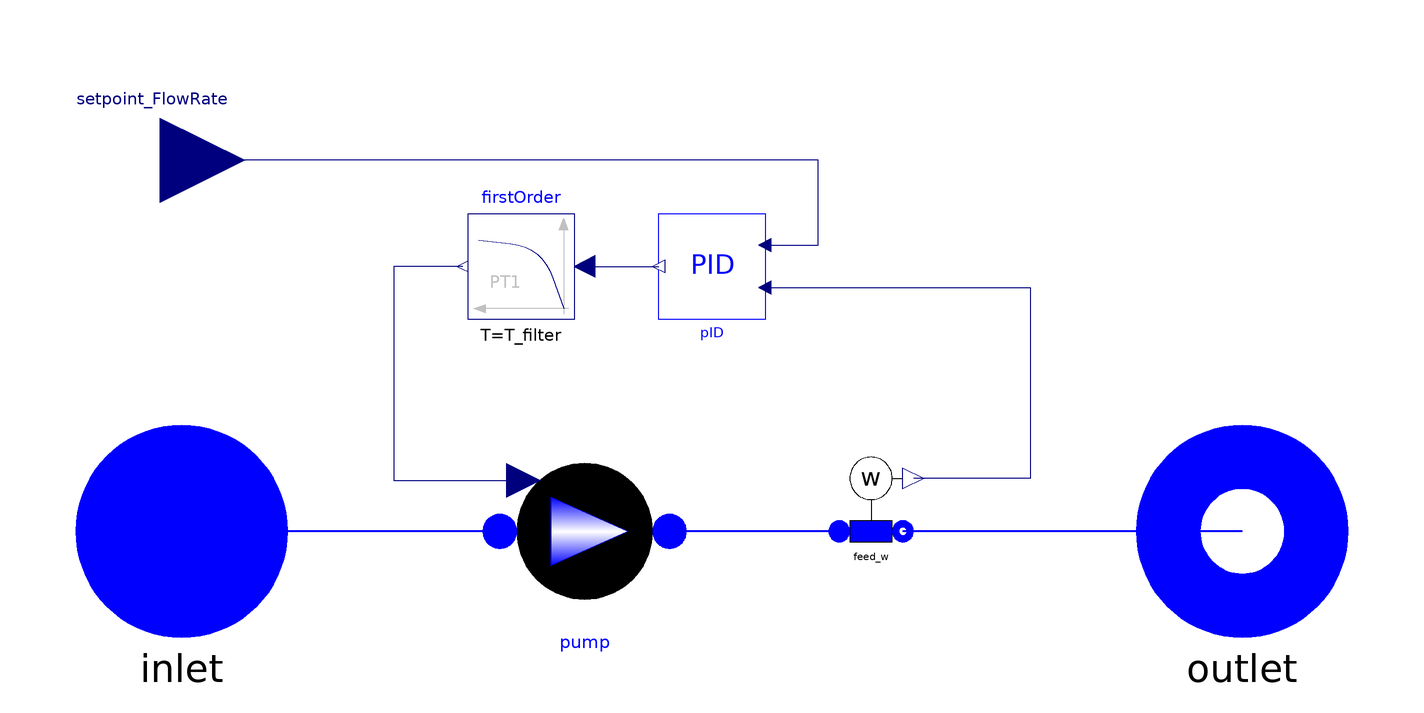

The component connection diagram of the Modelica model below, drawn from its own Placement and Line annotations.

model PumpControlledFlowRate "Pump with flow rate control"
        import ThermoPower3;
        replaceable package FluidMedium = ThermoPower3.Water.StandardWater
          constrainedby Modelica.Media.Interfaces.PartialTwoPhaseMedium;

        parameter SI.VolumeFlowRate q_nom[3] "Nominal volume flow rates";
        parameter SI.Height head_nom[3] "Nominal heads";
        parameter Integer Np0=1 "Nominal number of pumps in parallel";
        parameter SI.Volume V=0 "Pump Internal Volume";
        parameter SI.Density rho0 "Nominal density";
        parameter SI.Conversions.NonSIunits.AngularVelocity_rpm n0
          "Nominal rpm";
        parameter SI.Pressure nominalOutletPressure "Nominal outlet pressure";
        parameter SI.Pressure nominalInletPressure "Nominal inlet pressure";
        parameter SI.MassFlowRate nominalFlow "Nominal mass flow rate";
        parameter SI.SpecificEnthalpy hstart=1e5
          "Fluid Specific Enthalpy Start Value"
          annotation (Dialog(tab="Initialization"));
        parameter Boolean SSInit=false "Steady-state initialization"
          annotation (Dialog(tab="Initialization"));

        //PID for flow rate control
        parameter Real Kp=4 "Proportional gain (normalised units)"
          annotation (Dialog(tab="PID"));
        parameter SI.Time Ti=200 "Integral time" annotation (Dialog(tab="PID"));
        parameter SI.Time Td=0 "Derivative time" annotation (Dialog(tab="PID"));
        parameter Real PVmin=-1 "Minimum value of process variable for scaling"
          annotation (Dialog(tab="PID"));
        parameter Real PVmax=1 "Maximum value of process variable for scaling"
          annotation (Dialog(tab="PID"));
        parameter Real CSmin=500 "Minimum value of control signal for scaling"
          annotation (Dialog(tab="PID"));
        parameter Real CSmax=2500 "Maximum value of control signal for scaling"
          annotation (Dialog(tab="PID"));
        parameter Real PVstart=0.5 "Start value of PV (scaled)"
          annotation (Dialog(tab="PID"));
        parameter Real CSstart=0.5 "Start value of CS (scaled)"
          annotation (Dialog(tab="PID"));
        parameter SI.Time T_filter=1 "Time Constant of the filter"
          annotation (Dialog(tab="PID"));

      public
        ThermoPower3.PowerPlants.HRSG.Components.PrescribedSpeedPump pump(
          redeclare package WaterMedium = FluidMedium,
          q_nom=q_nom,
          head_nom=head_nom,
          n0=n0,
          hstart=hstart,
          Np0=Np0,
          V=V,
          rho0=rho0,
          nominalOutletPressure=nominalOutletPressure,
          nominalInletPressure=nominalInletPressure,
          nominalFlow=nominalFlow,
          SSInit=SSInit) annotation (Placement(transformation(
              origin={-24,0},
              extent={{16,16},{-16,-16}},
              rotation=180)));
        ThermoPower3.Water.SensW feed_w(redeclare package Medium = FluidMedium)
          annotation (Placement(transformation(
              origin={30,4},
              extent={{10,10},{-10,-10}},
              rotation=180)));
        ThermoPower3.Water.FlangeA inlet(redeclare package Medium = FluidMedium)
          annotation (Placement(transformation(extent={{-120,-20},{-80,20}},
                rotation=0)));
        ThermoPower3.Water.FlangeB outlet(redeclare package Medium =
              FluidMedium) annotation (Placement(transformation(extent={{80,-20},
                  {120,20}}, rotation=0)));
        Modelica.Blocks.Interfaces.RealInput setpoint_FlowRate annotation (
            Placement(transformation(extent={{-120,54},{-88,86}}, rotation=0)));
        ThermoPower3.PowerPlants.Control.PID pID(
          Kp=Kp,
          Ti=Ti,
          Td=Td,
          PVmin=PVmin,
          PVmax=PVmax,
          CSmin=CSmin,
          CSmax=CSmax,
          PVstart=PVstart,
          CSstart=CSstart,
          steadyStateInit=SSInit) annotation (Placement(transformation(
              origin={0,50},
              extent={{-10,10},{10,-10}},
              rotation=180)));
        Modelica.Blocks.Continuous.FirstOrder firstOrder(
          T=T_filter,
          y_start=n0,
          initType=if SSInit then Modelica.Blocks.Types.Init.SteadyState else
              Modelica.Blocks.Types.Init.NoInit) annotation (Placement(
              transformation(extent={{-26,40},{-46,60}}, rotation=0)));

      equation
        connect(pID.PV, feed_w.w) annotation (Line(points={{10,46},{60,46},{60,
                10},{38,10}}, color={0,0,127}));
        connect(pID.SP, setpoint_FlowRate) annotation (Line(points={{10,54},{20,
                54},{20,70},{-104,70}}, color={0,0,127}));
        connect(firstOrder.u, pID.CS)
          annotation (Line(points={{-24,50},{-10,50}}, color={0,0,127}));
        connect(firstOrder.y, pump.pumpSpeed_rpm) annotation (Line(points={{-47,
                50},{-60,50},{-60,9.6},{-35.52,9.6}}, color={0,0,127}));
        connect(outlet, feed_w.outlet) annotation (Line(
            points={{100,0},{68,0},{68,-8.88178e-016},{36,-8.88178e-016}},
            color={0,0,255},
            thickness=0.5,
            smooth=Smooth.None));
        connect(feed_w.inlet, pump.outlet) annotation (Line(
            points={{24,8.88178e-016},{8,8.88178e-016},{8,-1.95943e-015},{-8,-1.95943e-015}},
            color={0,0,255},
            thickness=0.5,
            smooth=Smooth.None));

        connect(pump.inlet, inlet) annotation (Line(
            points={{-40,1.95943e-015},{-66,1.95943e-015},{-66,0},{-100,0}},
            color={0,0,255},
            thickness=0.5,
            smooth=Smooth.None));
        annotation (Icon(graphics={Rectangle(
                      extent={{-100,100},{100,-100}},
                      lineColor={0,0,255},
                      fillColor={240,240,240},
                      fillPattern=FillPattern.Solid),Text(
                      extent={{-100,-118},{100,-144}},
                      lineColor={0,0,255},
                      textString="%name"),Ellipse(
                      extent={{-62,60},{58,-60}},
                      lineColor={0,0,0},
                      fillPattern=FillPattern.Sphere),Polygon(
                      points={{-32,32},{-32,-28},{46,0},{-32,32}},
                      lineColor={0,0,0},
                      pattern=LinePattern.None,
                      fillPattern=FillPattern.HorizontalCylinder,
                      fillColor={255,255,255}),Rectangle(
                      extent={{-88,90},{-48,50}},
                      lineColor={0,0,255},
                      fillColor={255,255,255},
                      fillPattern=FillPattern.Solid),Text(
                      extent={{-86,88},{-50,52}},
                      lineColor={0,0,255},
                      fillColor={170,213,255},
                      fillPattern=FillPattern.Solid,
                      textString="C"),Line(points={{-48,70},{-2,70},{-2,60}},
                color={0,0,127}),Line(
                      points={{-62,0},{-80,0}},
                      color={0,0,255},
                      thickness=0.5),Line(points={{-70,0},{-70,50}}, color={0,0,
                255}),Polygon(
                      points={{-70,46},{-72,40},{-68,40},{-70,46}},
                      lineColor={0,0,255},
                      lineThickness=0.5,
                      fillColor={0,0,255},
                      fillPattern=FillPattern.Solid),Polygon(
                      points={{-30,72},{-30,68},{-24,70},{-30,72}},
                      lineColor={0,0,127},
                      fillColor={0,0,127},
                      fillPattern=FillPattern.Solid)}), Diagram(graphics));
      end PumpControlledFlowRate;